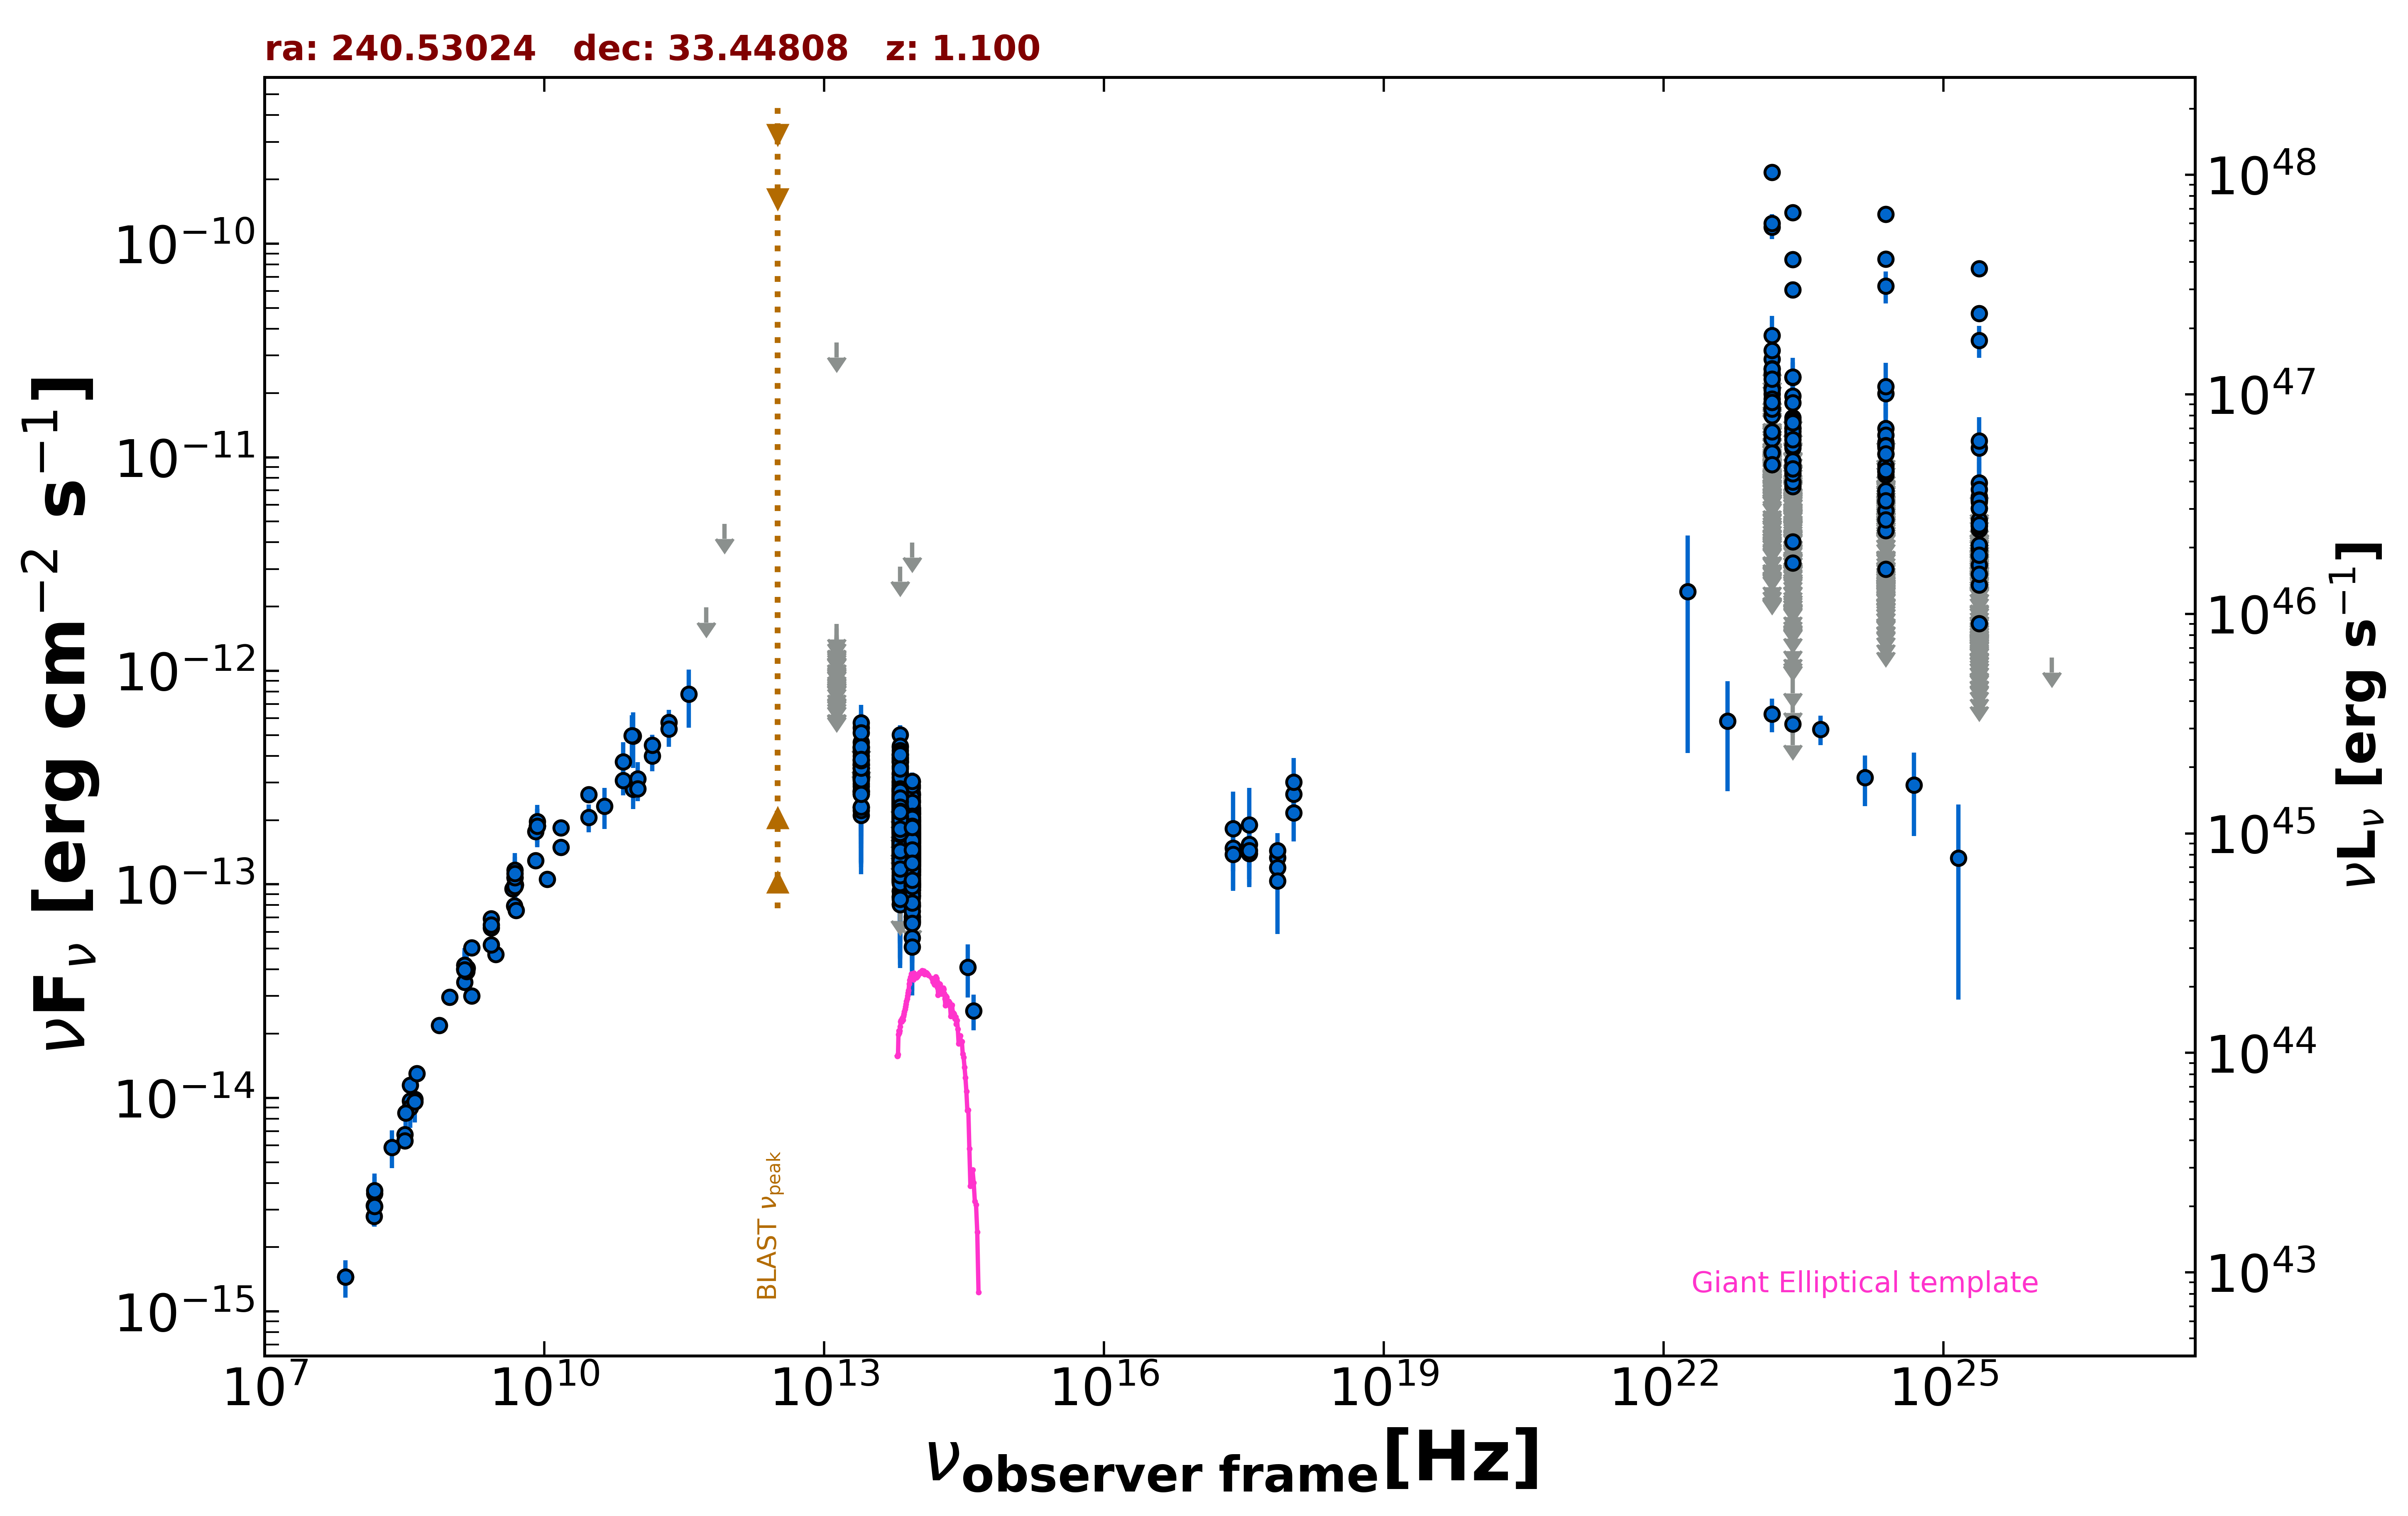

The data file committed next to this chart (first rows):
freq., flux, err_flux, MJD_start, MJD_end, flag, catalog, reference
1.400e+09, 4.034e-14, 1.000e-17, 55000, 55000, , FIRST, White et al. 1997  ApJ  475 479
1.400e+09, 4.187e-14, 1.255e-15, 55000, 55000, , NVSS, Condon et al. 1998  AJ  115  1693
3.000e+09, 4.710e-14, 3.250e-16, 55000, 55000, , VLASSQL, Gordon et al. 2021  ApJS  255  30
2.418e+17, 1.481e-13, 3.300e-14, 56224, 58050, , 1OUSX, Giommi et al. in preparation
3.627e+17, 1.542e-13, 3.440e-14, 56224, 58050, , 1OUSX, Giommi et al. in preparation
7.253e+17, 1.337e-13, 2.210e-14, 56224, 58050, , 1OUSX, Giommi et al. in preparation
1.088e+18, 2.159e-13, 5.680e-14, 56224, 58050, , 1OUSX, Giommi et al. in preparation
7.253e+17, 1.198e-13, 2.078e-14, 55000, 55000, , 2SXPS, Evans et al. 2020  ApJS  247  54
3.627e+17, 1.395e-13, 3.390e-14, 55000, 55000, , 2SXPS, Evans et al. 2020  ApJS  247  54
1.088e+18, 2.651e-13, 6.410e-14, 55000, 55000, , 2SXPS, Evans et al. 2020  ApJS  247  54
1.500e+08, 2.787e-15, 2.790e-16, 55000, 55000, , TGSS150, Intema et al. 2017  A&A  598  A781
7.400e+07, 1.450e-15, 6.650e-17, 55000, 55000, , VLSSR, Lane et al. 2014  MNRAS  440 327
8.400e+09, 1.871e-13, 0.000e+00, 55000, 55000, , CRATES, Healey et al. 2007  ApJS  171  61
4.800e+09, 7.949e-14, 7.055e-15, 55000, 55000, , GB6, Gregory et al. 1996  ApJS  103  427
4.800e+09, 9.845e-14, 1.256e-14, 55000, 55000, , GB87, Gregory et al. 1992  VizieR  VIII/14/j20…
8.085e+09, 1.294e-13, 6.450e-15, 55000, 55000, , KUEHR, Kuehr et al. 1981  A&AS  45  367
2.700e+09, 6.912e-14, 1.080e-15, 55000, 55000, , KUEHR, Kuehr et al. 1981  A&AS  45  367
8.085e+09, 1.771e-13, 1.215e-14, 55000, 55000, , KUEHR, Kuehr et al. 1981  A&AS  45  367
1.670e+09, 3.006e-14, 2.340e-15, 55000, 55000, , KUEHR, Kuehr et al. 1981  A&AS  45  367
2.695e+09, 6.252e-14, 3.235e-15, 55000, 55000, , KUEHR, Kuehr et al. 1981  A&AS  45  367
2.700e+09, 5.211e-14, 5.400e-16, 55000, 55000, , KUEHR, Kuehr et al. 1981  A&AS  45  367
9.000e+10, 4.950e-13, 1.440e-13, 55000, 55000, , KUEHR, Kuehr et al. 1981  A&AS  45  367
1.500e+10, 1.845e-13, 9.000e-15, 55000, 55000, , KUEHR, Kuehr et al. 1981  A&AS  45  367
4.585e+09, 9.537e-14, 4.585e-15, 55000, 55000, , KUEHR, Kuehr et al. 1981  A&AS  45  367
1.484e+09, 4.051e-14, 2.075e-15, 55000, 55000, , KUEHR, Kuehr et al. 1981  A&AS  45  367
9.000e+10, 2.790e-13, 5.400e-14, 55000, 55000, , KUEHR, Kuehr et al. 1981  A&AS  45  367
1.400e+09, 3.486e-14, 1.680e-15, 55000, 55000, , KUEHR, Kuehr et al. 1981  A&AS  45  367
3.650e+08, 1.146e-14, 8.000e-16, 55000, 55000, , KUEHR, Kuehr et al. 1981  A&AS  45  367
3.180e+08, 6.742e-15, 5.405e-16, 55000, 55000, , KUEHR, Kuehr et al. 1981  A&AS  45  367
5.000e+09, 7.550e-14, 1.500e-15, 55000, 55000, , KUEHR, Kuehr et al. 1981  A&AS  45  367
1.670e+09, 5.043e-14, 1.335e-15, 55000, 55000, , KUEHR, Kuehr et al. 1981  A&AS  45  367
4.300e+08, 1.299e-14, 5.550e-16, 55000, 55000, , KUEHR, Kuehr et al. 1981  A&AS  45  367
2.695e+09, 6.468e-14, 3.230e-15, 55000, 55000, , KUEHR, Kuehr et al. 1981  A&AS  45  367
8.720e+10, 4.970e-13, 1.220e-13, 55000, 55000, , KUEHR, Kuehr et al. 1981  A&AS  45  367
7.500e+08, 2.190e-14, 9.000e-16, 55000, 55000, , KUEHR, Kuehr et al. 1981  A&AS  45  367
4.885e+09, 9.965e-14, 4.865e-15, 55000, 55000, , KUEHR, Kuehr et al. 1981  A&AS  45  367
4.080e+08, 9.874e-15, 9.780e-16, 55000, 55000, , KUEHR, Kuehr et al. 1981  A&AS  45  367
1.070e+10, 1.059e-13, 4.300e-15, 55000, 55000, , KUEHR, Kuehr et al. 1981  A&AS  45  367
1.506e+10, 1.491e-13, 1.205e-14, 55000, 55000, , KUEHR, Kuehr et al. 1981  A&AS  45  367
3.180e+08, 6.296e-15, 5.405e-16, 55000, 55000, , KUEHR, Kuehr et al. 1981  A&AS  45  367
9.680e+08, 2.972e-14, 1.160e-15, 55000, 55000, , KUEHR, Kuehr et al. 1981  A&AS  45  367
4.850e+09, 1.077e-13, 0.000e+00, 55000, 55000, , NORTH20, White and Becker  1992  ApJS  79  331
1.400e+09, 3.984e-14, 0.000e+00, 55000, 55000, , NORTH20, White and Becker  1992  ApJS  79  331
3.650e+08, 9.687e-15, 0.000e+00, 55000, 55000, , NORTH20, White and Becker  1992  ApJS  79  331
1.000e+11, 3.117e-13, 6.155e-14, 55000, 55000, , PCCS2100, GHz The Planck Collaboration 2018  A&A  …
1.430e+11, 4.003e-13, 6.215e-14, 55000, 55000, , PCCS2143, GHz The Planck Collaboration 2018  A&A  …
2.170e+11, 5.728e-13, 8.505e-14, 55000, 55000, , PCCS2217, GHz The Planck Collaboration 2018  A&A  …
3.000e+10, 2.631e-13, 1.655e-14, 55000, 55000, , PCCS2, 30 GHz The Planck Collaboration 2018  A&…
7.000e+10, 3.760e-13, 8.635e-14, 55000, 55000, , PCCS2, 70 GHz The Planck Collaboration 2018  A&…
3.000e+10, 2.061e-13, 3.090e-14, 55000, 55000, , PCNT, The Planck Collaboration 2018  A&A  619 …
4.400e+10, 2.325e-13, 5.070e-14, 55000, 55000, , PCNT, The Planck Collaboration 2018  A&A  619 …
7.000e+10, 3.070e-13, 4.640e-14, 55000, 55000, , PCNT, The Planck Collaboration 2018  A&A  619 …
1.000e+11, 2.810e-13, 3.600e-14, 55000, 55000, , PCNT, The Planck Collaboration 2018  A&A  619 …
1.430e+11, 4.494e-13, 5.265e-14, 55000, 55000, , PCNT, The Planck Collaboration 2018  A&A  619 …
2.170e+11, 5.343e-13, 9.255e-14, 55000, 55000, , PCNT, The Planck Collaboration 2018  A&A  619 …
3.530e+11, 7.765e-13, 2.352e-13, 55000, 55000, , PCNT, The Planck Collaboration 2018  A&A  619 …
5.450e+11, 1.980e-12, 0.000e+00, 55000, 55000, UL, PCNT, The Planck Collaboration 2018  A&A  619 …
8.570e+11, 4.878e-12, 0.000e+00, 55000, 55000, UL, PCNT, The Planck Collaboration 2018  A&A  619 …
8.817e+13, 1.562e-13, 1.900e-15, 55000, 55000, , UNWISE, Schlafly et al. 2019  ApJS  240  30
6.517e+13, 1.905e-13, 2.900e-15, 55000, 55000, , UNWISE, Schlafly et al. 2019  ApJS  240  30
... 1,588 more rows
